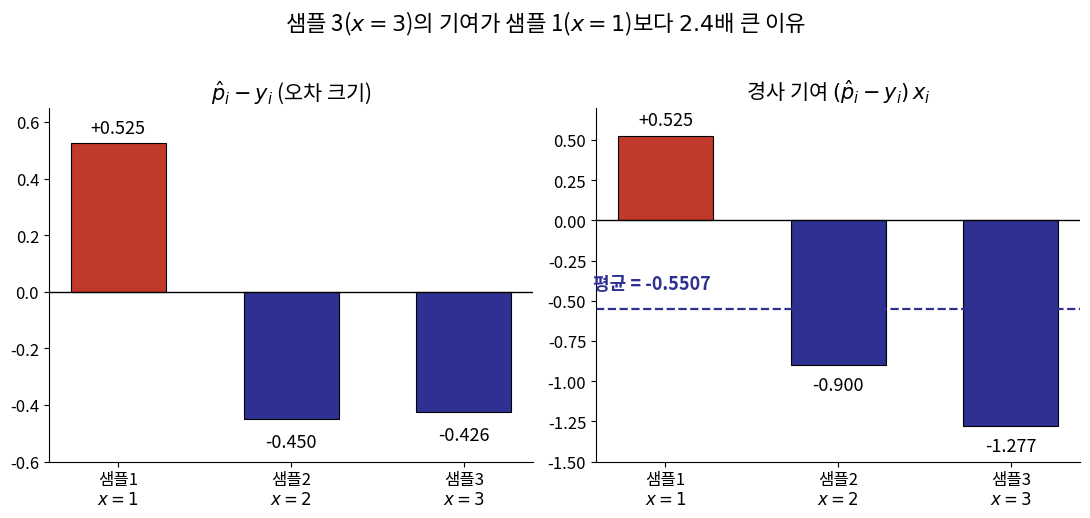

This chart was generated by the following Python code: (Note: this script raises an exception after producing the figure.)
import matplotlib
matplotlib.use("Agg")
import matplotlib.pyplot as plt
from matplotlib import font_manager as fm
import numpy as np

fm.fontManager.addfont('/usr/share/fonts/opentype/noto/NotoSansCJK-Regular.ttc')
plt.rcParams['font.family'] = 'Noto Sans CJK JP'
plt.rcParams['axes.unicode_minus'] = False

BLUE = "#2E3192"
GOLD = "#D6CBB1"
RED = "#C0392B"

x = np.array([1, 2, 3])
y = np.array([0, 1, 1])
phat = np.array([0.524979, 0.549834, 0.574443])
diff = phat - y                    # p̂ - y
contrib = diff * x                 # (p̂-y) x_i
avg = contrib.mean()               # -0.550675

fig, axes = plt.subplots(1, 2, figsize=(11, 5), dpi=200)

labels = [f"샘플{i+1}\n$x={xi}$" for i, xi in enumerate(x)]

ax = axes[0]
colors = [RED if d > 0 else BLUE for d in diff]
bars = ax.bar(labels, diff, color=colors, width=0.55, edgecolor="black", linewidth=0.8)
ax.axhline(0, color="black", linewidth=1)
for b, v in zip(bars, diff):
    ax.text(b.get_x()+b.get_width()/2, v + (0.02 if v > 0 else -0.05),
             f"{v:+.3f}", ha="center", va="bottom" if v > 0 else "top", fontsize=13)
ax.set_title("$\\hat{p}_i - y_i$ (오차 크기)", fontsize=15)
ax.set_ylim(-0.6, 0.65)
ax.tick_params(axis='both', labelsize=12)

ax = axes[1]
colors2 = [RED if c > 0 else BLUE for c in contrib]
bars2 = ax.bar(labels, contrib, color=colors2, width=0.55, edgecolor="black", linewidth=0.8)
ax.axhline(0, color="black", linewidth=1)
ax.axhline(avg, color=BLUE, linewidth=1.6, linestyle="--")
ax.text(-0.42, avg + 0.10, f"평균 = {avg:+.4f}", color=BLUE, fontsize=13, ha="left", va="bottom", fontweight="bold")
for b, v in zip(bars2, contrib):
    ax.text(b.get_x()+b.get_width()/2, v + (0.04 if v > 0 else -0.07),
             f"{v:+.3f}", ha="center", va="bottom" if v > 0 else "top", fontsize=13)
ax.set_title("경사 기여 $(\\hat{p}_i-y_i)\\,x_i$", fontsize=15)
ax.set_ylim(-1.5, 0.7)
ax.tick_params(axis='both', labelsize=12)

for ax in axes:
    for spine in ["top", "right"]:
        ax.spines[spine].set_visible(False)

fig.suptitle("샘플 3($x{=}3$)의 기여가 샘플 1($x{=}1$)보다 $2.4$배 큰 이유", fontsize=16, y=1.03)
fig.tight_layout()
fig.savefig("/tmp/claude-1002/-home-smhan/029e91ef-1260-463c-974d-c55f55e786a0/scratchpad/decks/ml1-week08/slides/kor/ml1/week08/figs/ch08_3_grad_contrib.png",
            bbox_inches="tight", facecolor="white")
print("saved")
